Run: headless pygame with SDL's dummy video driver; simulated clock (each Clock.tick advances the game by its frame time, no real sleeping); random seed 0; keys injected as events and as key.get_pressed() state; no mouse input.
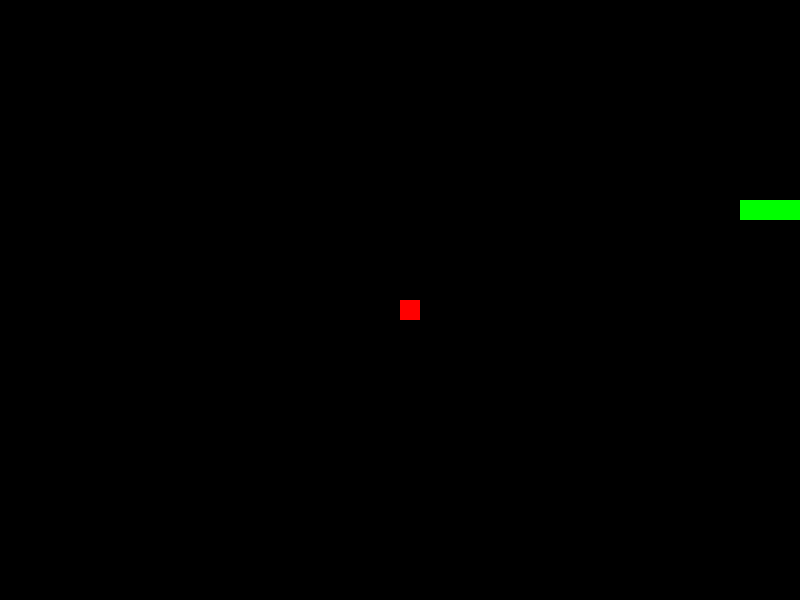
Frame 1 of 1 · flips 1–60 · no input (game ended)

The pygame program that drew these frames:

import pygame
import random
import sys


# Initialize Pygame
pygame.init()


# Set up some constants
WIDTH = 800
HEIGHT = 600
BG_COLOR = (0, 0, 0)
SNAKE_COLOR = (0, 255, 0)
FOOD_COLOR = (255, 0, 0)


# Set up the display
screen = pygame.display.set_mode((WIDTH, HEIGHT))


# Set up the font
font = pygame.font.Font(None, 36)


# Set up the snake
snake = [(200, 200), (220, 200), (240, 200)]


# Set up the food
food = (400, 300)


# Set up the direction
direction = 'right'


# Game loop
while True:
    for event in pygame.event.get():
        if event.type == pygame.QUIT:
            pygame.quit()
            sys.exit()
        elif event.type == pygame.KEYDOWN:
            if event.key == pygame.K_UP and direction != 'down':
                direction = 'up'
            elif event.key == pygame.K_DOWN and direction != 'up':
                direction = 'down'
            elif event.key == pygame.K_LEFT and direction != 'right':
                direction = 'left'
            elif event.key == pygame.K_RIGHT and direction != 'left':
                direction = 'right'
    
    
    # Move the snake
    head = snake[-1]
    if direction == 'up':
        new_head = (head[0], head[1] - 20)
    elif direction == 'down':
        new_head = (head[0], head[1] + 20)
    elif direction == 'left':
        new_head = (head[0] - 20, head[1])
    elif direction == 'right':
        new_head = (head[0] + 20, head[1])
    snake.append(new_head)
    
    
    # Check for collision with food
    if snake[-1] == food:
        food = (random.randint(0, WIDTH - 20) // 20 * 20, random.randint(0, HEIGHT - 20) // 20 * 20)
    else:
        snake.pop(0)
    
    
    # Check for collision with the wall or itself
    if (snake[-1][0] < 0 or snake[-1][0] >= WIDTH or
        snake[-1][1] < 0 or snake[-1][1] >= HEIGHT or
        snake[-1] in snake[:-1]):
        print('Game Over')
        pygame.quit()
        sys.exit()
    
    
    # Draw everything
    screen.fill(BG_COLOR)
    for pos in snake:
        pygame.draw.rect(screen, SNAKE_COLOR, pygame.Rect(pos[0], pos[1], 20, 20))
    pygame.draw.rect(screen, FOOD_COLOR, pygame.Rect(food[0], food[1], 20, 20))
    
    
    # Update the display
    pygame.display.flip()

    # Cap the frame rate
    pygame.time.delay(100)
